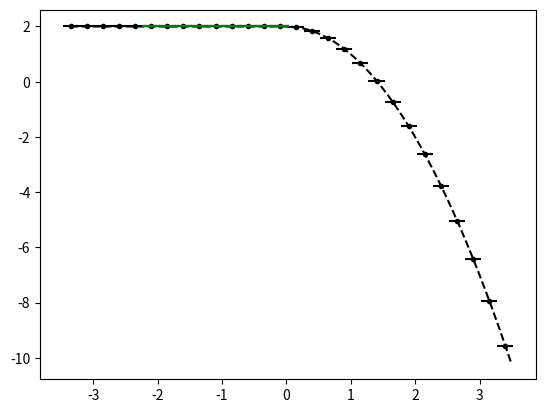

The matplotlib source for this figure: (Note: this script raises an exception after producing the figure.)
from numpy import *
from numpy.linalg import solve,norm
from matplotlib.pyplot import plot,loglog,title,xlabel,ylabel,legend,xlim,ylim



def minmodL(q):
    qmin = min(q)
    qmax = max(q)
    if qmin>0:
        return qmin
    if qmax<0 :
        return qmax
    else:
        return 0

def SAL(q):
    qmin = min(q)
    qmax = max(q)
    if qmin>0:
        return 1
    if qmax<0 :
        return 1
    else:
        return 0

def SP_IC(x,dx):
    
    n = len(x)
    q = zeros(n)
    
    for i in range(n):
        if (x[i] < dx/2 and x[i] > - dx/2):
            q[i] = 1
    
    return q    


def DB_IC(x,dx,ldx):
    
    n = len(x)
    q = ones(n)
    
    for i in range(n):
        if (x[i] < 0.1*ldx):
            q[i] = 2
            
    
    return q  

def PP_IC(x,dx,ldx):
    
    n = len(x)
    q = ones(n)
    
    for i in range(n):
        if (x[i] < 0.1*ldx):
            q[i] = 2 - (x[i])**2
        else:
            q[i] = 1 + (x[i])**2
    
    return q  

def EXPPeak_IC(x):
    
    n = len(x)
    q = exp(-abs(x))
    
    return q  

def EXPPeakS_IC(x):
    
    n = len(x)
    # q = exp(-(x**2))
    q = 4 -(x**3)
    return q  

def Lin_IC(x):
    
    n = len(x)
    q = zeros(n)
    for i in range(n):
        if x[i] <= 0:
            q[i] = 20
        else:
            q[i] = 20 - (x[i])
    
    return q


def PB_IC(x,dx):
    
    n = len(x)
    xeh = x[int(n/2)] + 0.5*dx
    q = zeros(n)
    for i in range(n):
        if x[i] <= 0:
            q[i] = 2
        else:
            xmjh = x[i] - dx/2
            xpjh = x[i] + dx/2
            qamjh = 2*xmjh - ((xmjh )**3)/3.0
            qapjh = 2*xpjh - ((xpjh )**3)/3.0
            q[i] = (qapjh - qamjh)/ dx
    
    return q
    
   




def PlotAverages(x,q,dx):
    n = len(x)
    for i in range(n):
        xmh = x[i] - 0.5*dx
        xph = x[i] + 0.5*dx
        plot([xmh,xph], [q[i] , q[i]] , '--k')


def PolyIntegralError(LE,RE,AV,dx,Coeffs):
    LEInt = 0
    REInt=0
    n = len(Coeffs)
    
    for i in range(n):
        LEInt = LEInt + Coeffs[i]/(i+1)*LE**(i+1)
        REInt = REInt + Coeffs[i]/(i+1)*RE**(i+1)
    CA = (REInt - LEInt)/dx
    return abs(CA - AV)

def PlotBuildUpToQuad(x,q,dx,nG,np):
    n = len(x)
    eps = 10.0**(-12)
    for i in range(nG,n-nG):
        xmh = x[i] - 0.5*dx
        xph = x[i] + 0.5*dx
        
        ndx = (xph - xmh)/np
        xplot = arange(xmh,xph + 0.5*ndx ,ndx)
        
        qaj = q[i]
        qajp1 = q[i+1]
        qajp2 = q[i+2]
        qajp3 = q[i+3]
        qajm1 = q[i-1]
        qajm2 = q[i-2]
        qajm3 = q[i-3]
        
        #Start with constant
        P0ja0 = qaj
        
        PlusCAErrp0 = abs(qajp1 - qaj)
        MinusCAErrp0 = abs(qajm1 - qaj)
        print(i,xmh,xph,'P+ in CA p0', PlusCAErrp0)
        print(i,xmh,xph,'P- in CA p0', MinusCAErrp0)

        #Linear
        P1jtojp1a11,P1jtojp1a10,P1jtojp1SI  =  P1jtojp1(qaj,qajp1,dx)
        P1jm1toja11,P1jm1toja10,P1jm1tojSI  =  P1jm1toj(qaj,qajm1,dx)

        P1jtojp1P =P1jtojp1a11*(xplot - x[i]) + P1jtojp1a10
        P1jm1tojP =P1jm1toja11*(xplot - x[i]) + P1jm1toja10
        
        #ExpLeftIn
        P1jm2tojm1a11,P1jm2tojm1a10,P1jm2tojm1SI  =  P1jm1toj(qajm1,qajm2,dx)

        #ExpRightIn
        P1jp1tojp2a11,P1jp1tojp2a10,P1jp1tojp2SI  =   P1jtojp1(qajp1,qajp2,dx) 
        
        P0P = 0*(xplot - x[i]) + P0ja0
    
        P1jm2tojm1P =  P1jm2tojm1a11*(xplot - x[i-1]) + P1jm2tojm1a10
        P1jp1tojp2P =  P1jp1tojp2a11*(xplot - x[i+1]) + P1jp1tojp2a10

        RIxjph = P1jp1tojp2a11/2*(-dx/2)**2 + P1jp1tojp2a10*(-dx/2)
        RIxjmh = P1jp1tojp2a11/2*(-3*dx/2)**2 + P1jp1tojp2a10*(-3*dx/2)
        PlusCAErrp1 = abs((RIxjph -  RIxjmh)/dx-qaj )
        print(i,xmh,xph,'P+ in CA p1', (RIxjph -  RIxjmh)/dx,qaj, abs((RIxjph -  RIxjmh)/dx-qaj ))


        RIxjph = P1jm2tojm1a11/2*(3*dx/2)**2 + P1jm2tojm1a10*(3*dx/2)
        RIxjmh = P1jm2tojm1a11/2*(dx/2)**2 + P1jm2tojm1a10*(dx/2)
        MinusCAErrp1 = abs((RIxjph -  RIxjmh)/dx-qaj )
        print(i,xmh,xph,'P- in CA p1', (RIxjph -  RIxjmh)/dx,qaj,abs((RIxjph -  RIxjmh)/dx-qaj ))

        
        #constant good enough
        #can get really good accuracy, but we also need TVD
        if (abs(PlusCAErrp0) < eps or abs(MinusCAErrp0) < eps ):
            Ra1 = 0
            Ra0 = qaj
        elif(min(PlusCAErrp1,MinusCAErrp1) < min(PlusCAErrp0,MinusCAErrp0)):
            
            #This just chooses most accurate, need a monotonicity requirment as well.
            
                if (abs(PlusCAErrp1 -MinusCAErrp1)<eps):
                    Ra1 = 0.5*(P1jtojp1a11 + P1jm1toja11)
                    Ra0 = 0.5*(P1jtojp1a10 + P1jm1toja10)       
                elif(PlusCAErrp1 > MinusCAErrp1):
                    Ra1= P1jm1toja11
                    Ra0= P1jm1toja10
                else:
                    Ra1= P1jtojp1a11
                    Ra0= P1jtojp1a10
        else:
            Ra1 = 0
            Ra0 = qaj
        RaP =  Ra1*(xplot - x[i]) + Ra0
        
        # print(i,xmh,xph,'P1 j,j+1',P1jtojp1a11,P1jtojp1a10)
        # print(i,xmh,xph,'P1C j-1,j+1',P2jm1tojp1a21,P2jm1tojp1a20)

        if i == nG:
            plot(xplot, P0P, '-k',label='Recon P0')  
            
            # plot(xplot, P1jm1tojP, '-b',label='Recon P1 -')            
            # plot(xplot, P1jtojp1P, '-r',label='Recon P1 +')   
            
            plot(xplot, RaP, '-g',label='Recon M P1 +')   

            # plot(xplot, P1jm2tojm1P, '--y',label='Recon P1 -')            
            # plot(xplot, P1jp1tojp2P, '--m',label='Recon P1 +')   
            
        else:
            plot(xplot, P0P, '-k')  
            
            # plot(xplot, P1jm1tojP, '-b')            
            # plot(xplot, P1jtojp1P, '-r')   
            
            plot(xplot, RaP, '-g')   

            # plot(xplot, P1jm2tojm1P, '--y')            
            # plot(xplot, P1jp1tojp2P, '--m')   





#constant
def P0j(q,j):
    return q[j]


def P1jtojp1(qaj,qajp1,dx):
    return (qajp1 - qaj)/ dx ,qaj,(qaj**2 - 2*qaj*qajp1 + qajp1**2)

def P1jm1toj(qaj,qajm1,dx):
    return (qaj - qajm1)/ dx ,qaj,(qaj**2 - 2*qaj*qajm1 + qajm1**2)


def P2jtojp2(qaj,qajp1,qajp2,dx):
    a = (qajp2 - 2*qajp1 + qaj)/ (2*dx**2)
    b = (-qajp2 + 4*qajp1 - 3*qaj)/ (2*dx)
    c =  -qajp2/24 + qajp1/12 + 23*qaj/24
    return a,b,c,(10*qaj**2/3 - 31*qaj*qajp1/3 + 11*qaj*qajp2/3 + 25*qajp1**2/3 - 19*qajp1*qajp2/3 + 4*qajp2**2/3)

def P2jm1tojp1(qajp1,qaj,qajm1,dx):
    a =-qaj/dx**2 + qajm1/(2*dx**2) + qajp1/(2*dx**2)
    b=-qajm1/(2*dx) + qajp1/(2*dx)
    c=13*qaj/12 - qajm1/24 - qajp1/24
    return a,b,c,(13*qaj**2/3 - 13*qaj*qajm1/3 - 13*qaj*qajp1/3 + 4*qajm1**2/3 + 5*qajm1*qajp1/3 + 4*qajp1**2/3)


def P2jm2toj(qajm2,qajm1,qaj,dx):
    a = (qaj - 2*qajm1 + qajm2)/ (2*dx**2)
    b = (qajm2 - 4*qajm1 + 3*qaj)/ (2*dx)
    c =  -qajm2/24 + qajm1/12 + 23*qaj/24
    return a,b,c,(10*qaj**2/3 - 31*qaj*qajm1/3 + 11*qaj*qajm2/3 + 25*qajm1**2/3 - 19*qajm1*qajm2/3 + 4*qajm2**2/3)

def P4jm2tojp2(qajm2,qajm1,qaj,qajp1,qajp2,dx):
    a =  qaj/(4*dx**4) - qajm1/(6*dx**4) + qajm2/(24*dx**4) - qajp1/(6*dx**4) + qajp2/(24*dx**4)
    b = qajm1/(6*dx**3) - qajm2/(12*dx**3) - qajp1/(6*dx**3) + qajp2/(12*dx**3)
    c =-11*qaj/(8*dx**2) + 3*qajm1/(4*dx**2) - qajm2/(16*dx**2) + 3*qajp1/(4*dx**2) - qajp2/(16*dx**2)
    d = -17*qajm1/(24*dx) + 5*qajm2/(48*dx) + 17*qajp1/(24*dx) - 5*qajp2/(48*dx)
    e = 1067*qaj/960 - 29*qajm1/480 + 3*qajm2/640 - 29*qajp1/480 + 3*qajp2/640

    
    SI = 77051*qaj**2/1680 - 24923*qaj*qajm1/420 + 7547*qaj*qajm2/560 - 24923*qaj*qajp1/420 + 7547*qaj*qajp2/560 + 104963*qajm1**2/5040 - 51001*qajm1*qajm2/5040 + 89549*qajm1*qajp1/2520 - 38947*qajm1*qajp2/5040 + 1727*qajm2**2/1260 - 38947*qajm2*qajp1/5040 + 8209*qajm2*qajp2/5040 + 104963*qajp1**2/5040 - 51001*qajp1*qajp2/5040 + 1727*qajp2**2/1260
    
    return a,b,c,d,e,SI

def P3jtojp3(qaj,qajp1,qajp2,qajp3,dx):
    a=(3*qajp1 - 3*qajp2 + qajp3 - qaj)/(6*dx**3)
    b=(-5*qajp1 + 4*qajp2 - qajp3 + 2*qaj)/(2*dx**2)
    c=(69*qajp1 - 33*qajp2 + 7*qajp3 - 43*qaj)/(24*dx)
    d=5*qajp1/24 - qajp2/6 + qajp3/24 + 11*qaj/12
    
    SmoothnessIndicator = 11003*qajp1**2/240 - 8623*qajp1*qajp2/120 \
    + 2321*qajp1*qajp3/120 - 1567*qajp1*qaj/40 + 7043*qajp2**2/240 \
    - 647*qajp2*qajp3/40 + 3521*qajp2*qaj/120 + 547*qajp3**2/240 \
    - 309*qajp3*qaj/40 + 2107*qaj**2/240        

    return a,b,c,d,SmoothnessIndicator


def P3jm1tojp2(qaj,qajm1,qajp1,qajp2,dx):
    a=(-3*qajp1 + qajp2 - qajm1 + 3*qaj)/(6*dx**3)
    b=(qajp1 + qajm1 - 2*qaj)/(2*dx**2)
    c=(27*qajp1 - 5*qajp2 - 7*qajm1 - 15*qaj)/(24*dx)
    d=-qajp1/24 - qajm1/24 + 13*qaj/12
    
    SmoothnessIndicator = 2843*qajp1**2/240 - 821*qajp1*qajp2/120 \
    + 961*qajp1*qajm1/120 - 2983*qajp1*qaj/120 + 89*qajp2**2/80 \
    - 247*qajp2*qajm1/120 + 267*qajp2*qaj/40 + 547*qajm1**2/240 \
    - 1261*qajm1*qaj/120 + 3443*qaj**2/240

    return a,b,c,d,SmoothnessIndicator

def P3jm2tojp1(qaj,qajm1,qajm2,qajp1,dx):
    a=(qajp1 + 3*qajm1 - qajm2 - 3*qaj)/(6*dx**3)
    b=(qajp1 + qajm1 - 2*qaj)/(2*dx**2)
    c=(7*qajp1- 27*qajm1 + 5*qajm2 + 15*qaj)/(24*dx)
    d=-qajp1/24 - qajm1/24 + 13*qaj/12
    
    SmoothnessIndicator = 547*qajp1**2/240 + 961*qajp1*qajm1/120 \
    - 247*qajp1*qajm2/120 - 1261*qajp1*qaj/120 + 2843*qajm1**2/240 \
    - 821*qajm1*qajm2/120 - 2983*qajm1*qaj/120 + 89*qajm2**2/80 \
    + 267*qajm2*qaj/40 + 3443*qaj**2/240

    return a,b,c,d,SmoothnessIndicator


def P3jm3toj(qaj,qajm1,qajm2,qajm3,dx):
    a=(-3*qajm1 + 3*qajm2 - qajm3 + qaj)/(6*dx**3)
    b=(-5*qajm1 + 4*qajm2 - qajm3 + 2*qaj)/(2*dx**2)
    c=(-69*qajm1 + 33*qajm2 - 7*qajm3 + 43*qaj)/(24*dx)
    d=5*qajm1/24 - qajm2/6 + qajm3/24 + 11*qaj/12
    
    SmoothnessIndicator = 11003*qajm1**2/240 - 8623*qajm1*qajm2/120 \
    + 2321*qajm1*qajm3/120 - 1567*qajm1*qaj/40 + 7043*qajm2**2/240 \
    - 647*qajm2*qajm3/40 + 3521*qajm2*qaj/120 + 547*qajm3**2/240 \
    - 309*qajm3*qaj/40 + 2107*qaj**2/240

    return a,b,c,d,SmoothnessIndicator


def P6jm3tojp3(qajm3,qajm2,qajm1,qaj,qajp1,qajp2,qajp3,dx):
    a = -qaj/(36*dx**6) + qajm1/(48*dx**6) - qajm2/(120*dx**6) + qajm3/(720*dx**6) + qajp1/(48*dx**6) - qajp2/(120*dx**6) + qajp3/(720*dx**6)
    b = -qajm1/(48*dx**5) + qajm2/(60*dx**5) - qajm3/(240*dx**5) + qajp1/(48*dx**5) - qajp2/(60*dx**5) + qajp3/(240*dx**5)
    c = 61*qaj/(144*dx**4) - 19*qajm1/(64*dx**4) + 3*qajm2/(32*dx**4) - 5*qajm3/(576*dx**4) - 19*qajp1/(64*dx**4) + 3*qajp2/(32*dx**4) - 5*qajp3/(576*dx**4)
    d =83*qajm1/(288*dx**3) - 13*qajm2/(72*dx**3) + 7*qajm3/(288*dx**3) - 83*qajp1/(288*dx**3) + 13*qajp2/(72*dx**3) - 7*qajp3/(288*dx**3)
    e =-301*qaj/(192*dx**2) + 229*qajm1/(256*dx**2) - 77*qajm2/(640*dx**2) + 37*qajm3/(3840*dx**2) + 229*qajp1/(256*dx**2) - 77*qajp2/(640*dx**2) + 37*qajp3/(3840*dx**2)
    f = -1891*qajm1/(2304*dx) + 559*qajm2/(2880*dx) - 259*qajm3/(11520*dx) + 1891*qajp1/(2304*dx) - 559*qajp2/(2880*dx) + 259*qajp3/(11520*dx)
    g = 30251*qaj/26880 - 7621*qajm1/107520 + 159*qajm2/17920 - 5*qajm3/7168 - 7621*qajp1/107520 + 159*qajp2/17920 - 5*qajp3/7168

    
    SI = 1607739169*qaj**2/2993760 - 790531177*qaj*qajm1/997920 + 1506944981*qaj*qajm2/4989600 - 701563133*qaj*qajm3/14968800 - 790531177*qaj*qajp1/997920 + 1506944981*qaj*qajp2/4989600 - 701563133*qaj*qajp3/14968800 + 16790707*qajm1**2/55440 - 176498513*qajm1*qajm2/739200 + 761142961*qajm1*qajm3/19958400 + 250523543*qajm1*qajp1/443520 - 464678369*qajm1*qajp2/2217600 + 158544319*qajm1*qajp3/4989600 + 108444169*qajm2**2/2217600 - 323333323*qajm2*qajm3/19958400 - 464678369*qajm2*qajp1/2217600 + 84263749*qajm2*qajp2/1108800 - 225623953*qajm2*qajp3/19958400 + 2627203*qajm3**2/1871100 + 158544319*qajm3*qajp1/4989600 - 225623953*qajm3*qajp2/19958400 + 99022657*qajm3*qajp3/59875200 + 16790707*qajp1**2/55440 - 176498513*qajp1*qajp2/739200 + 761142961*qajp1*qajp3/19958400 + 108444169*qajp2**2/2217600 - 323333323*qajp2*qajp3/19958400 + 2627203*qajp3**2/1871100    
    return a,b,c,d,e,f,g,SI

nG = 5
sx = -2.1
ex = 2.0
dx = 0.25
hdx = dx/20.0
theta = 1.0
x = arange(sx - nG*dx,ex + (nG+1)*dx,dx)
xh = arange(sx- nG*dx,ex + (nG+1)*dx,hdx)


# q =  SP_IC(x,dx) 
# qh =  SP_IC(xh,hdx)

# q =  DB_IC(x,dx,dx) 
# qh =  DB_IC(xh,hdx,dx)

# q =  EXPPeak_IC(x)
# qh =  EXPPeak_IC(xh)

# q =  EXPPeakS_IC(x)
# qh =  EXPPeakS_IC(xh)

# q = Lin_IC(x)
# qh = Lin_IC(xh)

q = PB_IC(x,dx)
qh = PB_IC(xh,dx)

# q =  PP_IC(x,dx,dx) 
# qh =  PP_IC(xh,hdx,dx)

plot(xh,qh,'--k', label='Analytic Value')
plot(x,q,'.k', label='Average Values')
PlotAverages(x,q,dx)


# PlotLimLinears(x,q,dx,nG,20)
# PlotLimQuadratics(x,q,dx,nG,20)
# PlotLimCubics(x,q,dx,nG,20)

PlotBuildUpToQuad(x,q,dx,nG,20)

legend()
s = "Reconstructions Parabolic Jump"
title(s)
ylabel('q(x)')
xlabel('x')
# xlim((sx,ex))
# ylim((min(q[nG :-nG])*0.99,max(q[nG :-nG])*1.01))

#Look at different Linears


